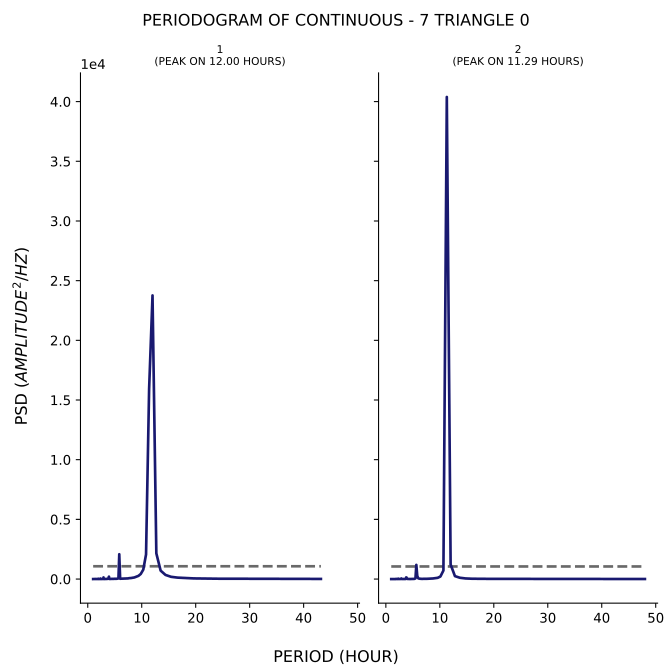

The data file committed next to this chart (first rows):
test, period, psd
1, 43.2, 10.19
1, 36.0, 14.56
1, 30.86, 17.08
1, 27.0, 21.81
1, 24.0, 29.03
1, 21.6, 41.9
1, 19.64, 53.02
1, 18.0, 86.71
1, 16.62, 120.1
1, 15.43, 188
1, 14.4, 345.6
1, 13.5, 707.8
1, 12.71, 2154
1, 12.0, 23762
1, 11.37, 15924
1, 10.8, 2059
1, 10.29, 789.1
1, 9.818, 425
1, 9.391, 266
1, 9.0, 190.4
1, 8.64, 133.7
1, 8.308, 101.4
1, 8.0, 83.37
1, 7.714, 76.09
1, 7.448, 52.8
1, 7.2, 47.03
1, 6.968, 40.2
1, 6.75, 33.68
1, 6.545, 27.49
1, 6.353, 23.82
1, 6.171, 22.53
1, 6.0, 26.29
1, 5.838, 2077
1, 5.684, 52.8
1, 5.538, 32
1, 5.4, 23.77
1, 5.268, 21.53
1, 5.143, 15.93
1, 5.023, 15.39
1, 4.909, 13.57
1, 4.8, 12.84
1, 4.696, 16.26
1, 4.596, 9.558
1, 4.5, 9.592
1, 4.408, 8.912
1, 4.32, 9.069
1, 4.235, 7.224
1, 4.154, 6.074
1, 4.075, 5.547
1, 4.0, 8.383
1, 3.927, 199.6
1, 3.857, 100.3
1, 3.789, 29.03
1, 3.724, 17.02
1, 3.661, 13.79
1, 3.6, 10.8
1, 3.541, 8.781
1, 3.484, 9.729
1, 3.429, 8.734
1, 3.375, 7.857
... 341 more rows
